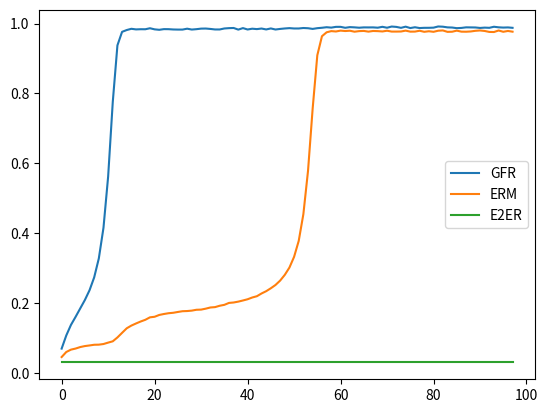

This chart was generated by the following Python code:
#!/usr/bin/env python3
# -*- coding: utf-8 -*-
"""
Sunday, 07 Feb 2021
[redacted]
"""

import numpy as np
from scipy.special import expit as H
from scipy.ndimage import convolve

kwargs = {'origin': 'lower',
          'interpolation': 'sinc',
          'cmap': 'plasma'}

γ_GFR = 1.0  # rate of GFR reaching its steady state
γ_ERM = 1.0  # rate of ERM reaching its steady state
o_GFR = -2.56  # Basal inhibition of GFR
o_GFR_E2ER = -1.6  # GFR inhibition by E2ER
o_GFR_GFR = 6.8  # GFR self activation
o_GFR_ERM = 0.4  # GFR activation by ERM
o_ERM = -3.04  # Basal inhibition of EPM
o_ERM_E2ER = -1.6  # EPM inhibition by E2ER
o_ERM_ERM = 6.64  # ERM self activation
o_ERM_GFR = 0.4  # ERM activation by GFR
o_E2ER = -5.0  # Basal inhibition E2ER
o_E2ER_E2 = 0.5  # E2ER activation by E2
#E2 = 1.4
#E2 = np.log10(E2)  # 2 (high), 0 (low), -2 (trace)
D = 0.005  # stochasticity


def W_GFR(GFR, E2ER, ERM, o_GFR = o_GFR, o_GFR_E2ER = o_GFR_E2ER, o_GFR_GFR = o_GFR_GFR, o_GFR_ERM = o_GFR_ERM):
    return o_GFR + o_GFR_E2ER * E2ER + o_GFR_GFR * GFR + o_GFR_ERM * ERM


def W_ERM(GFR, E2ER, ERM, o_ERM = o_ERM, o_ERM_E2ER = o_ERM_E2ER,  o_ERM_ERM = o_ERM_ERM, o_ERM_GFR = o_ERM_GFR):
    return o_ERM + o_ERM_E2ER * E2ER + o_ERM_ERM * ERM + o_ERM_GFR * GFR


def W_E2ER(E2, o_E2ER = o_E2ER, o_E2ER_E2 = o_E2ER_E2):
    return o_E2ER + o_E2ER_E2 * E2



def model(nstep, E2, T, D = D):

    dt = 1.0
    GFR = np.log10(np.ones(nstep) * 10e-4)
    ERM = np.log10(np.ones(nstep) * 10e-4)
    E2ER = np.log10(np.ones(nstep) * 10e-4)
    E2 = np.log10(E2)


    for istep in range(1, nstep):
        E2t = np.sign(np.sin(-np.pi / T + istep * np.pi / T)) * E2

        GFR[istep] = GFR[istep-1] + dt * (γ_GFR * (H(W_GFR(GFR[istep-1], E2ER[istep-1], ERM[istep-1]))
                                                   - GFR[istep-1]) + D * (np.random.rand() - 0.5))
        ERM[istep] = ERM[istep-1] + dt * (γ_ERM * (H(W_ERM(GFR[istep-1], E2ER[istep-1], ERM[istep-1]))
                                                   - ERM[istep-1]) + D * (np.random.rand() - 0.5))
        E2ER[istep] = H(W_E2ER(E2t))

    fig, ax = plt.subplots()
    #ax = plt.axes(projection='3d')
    ax.plot(GFR[2:], label='GFR')
    ax.plot(ERM[2:], label='ERM')
    ax.plot(E2ER[2:], label='E2ER')
    #ax.set_yscale('log')
    #plt.ylim(0,1.1)
    plt.legend()
    plt.show()

    return GFR, ERM, E2ER


if __name__ == '__main__':

    import matplotlib.pyplot as plt
    from matplotlib import cm


    nstep = np.int64(2e4)
    ngrid = np.array([51, 51])
    L = np.array([[-0.2, 1.2],
                  [-0.2, 1.2]])



    E2 = 10e2
    dt = 10e-5
    dL = 0.03

    GFR, ERM, E2ER = model(100, E2, 100)
